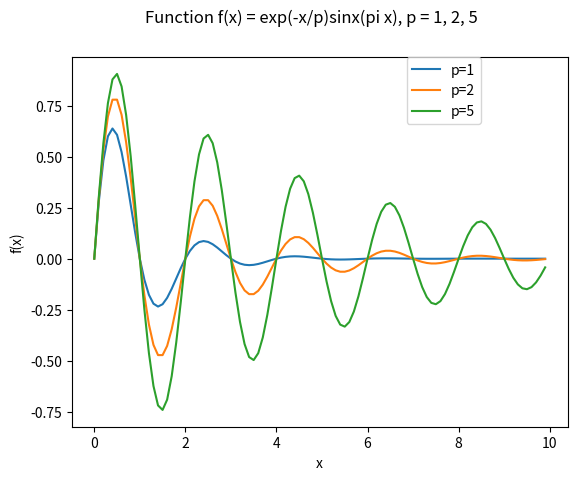

Write the Python code that produced this figure.
# [redacted]
#11/8/2020
#Question 3
#Use numpy and matplotlib to produce a plot of the function f(x) = e−x/p sin(πx)
#over the interval [0, 10], for the values of the parameter p = 1, 2, 5. Include
#name of the plot, labels for the x- and y-axes, and a legend that identifies
#the lines by their color.

import matplotlib.pyplot as plt
import numpy as np
import math as math


def main():
    #set a figure and title
    fig = plt.figure()
    fig.suptitle("Function f(x) = exp(-x/p)sinx(pi x), p = 1, 2, 5")
    
    #set x and y labels
    plt.xlabel("x")
    plt.ylabel("f(x)")
    
    #create array x
    x = np.arange(0., 10., 0.1)
    
    #list of parameter values
    parameters = [1, 2, 5]
    
    #plot lines
    for p in parameters:
        #function
        y = np.exp(-x/p) * np.sin(np.pi * x)
        plt.plot(x, y, label = "p=" + str(p))
    
    #legend
    plt.legend(bbox_to_anchor = (0.675, 1), loc=2, borderaxespad = 0.) 

main()             